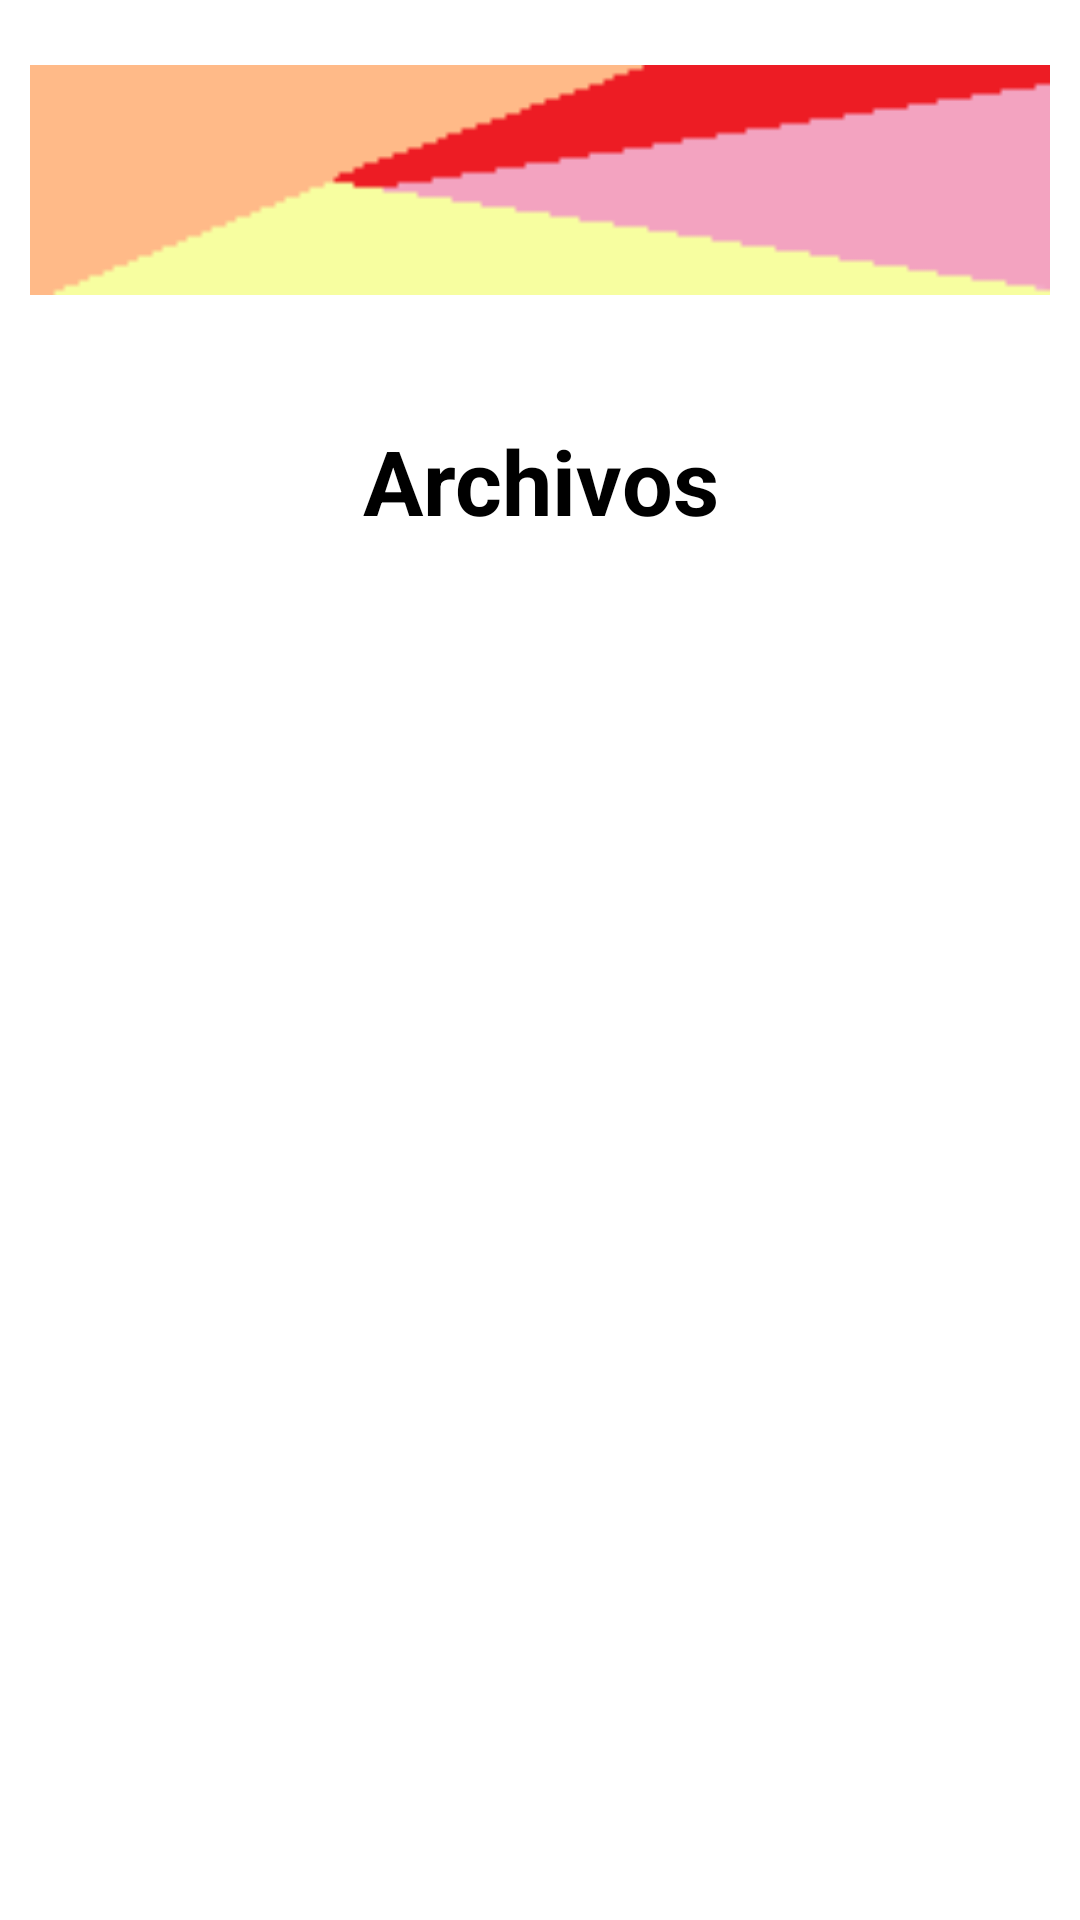

Write the Android layout XML for this screen, with the resource values it uses.
<!-- AndroidManifest.xml: application theme Theme.ProyectoTYAM -->
<!-- res/layout/activity_archivos.xml -->
<?xml version="1.0" encoding="utf-8"?>
<LinearLayout xmlns:android="http://schemas.android.com/apk/res/android"
    android:layout_width="match_parent"
    android:layout_height="match_parent"
    android:orientation="vertical"
    android:gravity="center_horizontal"
    android:padding="10dp">


    <ImageView
        android:id="@+id/f1"
        android:layout_width="match_parent"
        android:layout_height="100dp"
        android:src="@drawable/f1"
        />

    <TextView
        android:layout_width="match_parent"
        android:layout_height="wrap_content"
        android:fontFamily="sans-serif"
        android:gravity="center_horizontal"
        android:text="Archivos"
        android:textColor="@color/black"
        android:textSize="30dp"
        android:textStyle="bold"
        android:layout_marginTop="30dp"
        />


    <androidx.recyclerview.widget.RecyclerView
        android:id="@+id/rv"
        android:layout_width="match_parent"
        android:layout_height="wrap_content"
        android:layout_marginTop="15dp"
        />

</LinearLayout>
<!-- resources referenced by this layout -->
<resources>
  <!-- drawable f1: png bitmap (drawable, 589 bytes) -->
  <style name="Theme.ProyectoTYAM" parent="Theme.MaterialComponents.DayNight.DarkActionBar">
          
          <item name="colorPrimary">@color/purple_500</item>
          <item name="colorPrimaryVariant">@color/purple_700</item>
          <item name="colorOnPrimary">@color/white</item>
          
          <item name="colorSecondary">@color/teal_200</item>
          <item name="colorSecondaryVariant">@color/teal_700</item>
          <item name="colorOnSecondary">@color/black</item>
          
          <item name="android:statusBarColor" tools:targetApi="l">?attr/colorPrimaryVariant</item>
          
      </style>
  <!-- not gathered from this repository: default colours our renderer supplied (Android Studio template values) -->
  <color name="purple_500">#FF6200EE</color>
  <color name="purple_700">#FF3700B3</color>
  <color name="teal_200">#FF03DAC5</color>
  <color name="teal_700">#FF018786</color>
  <color name="black">#FF000000</color>
  <color name="white">#FFFFFFFF</color>
</resources>
